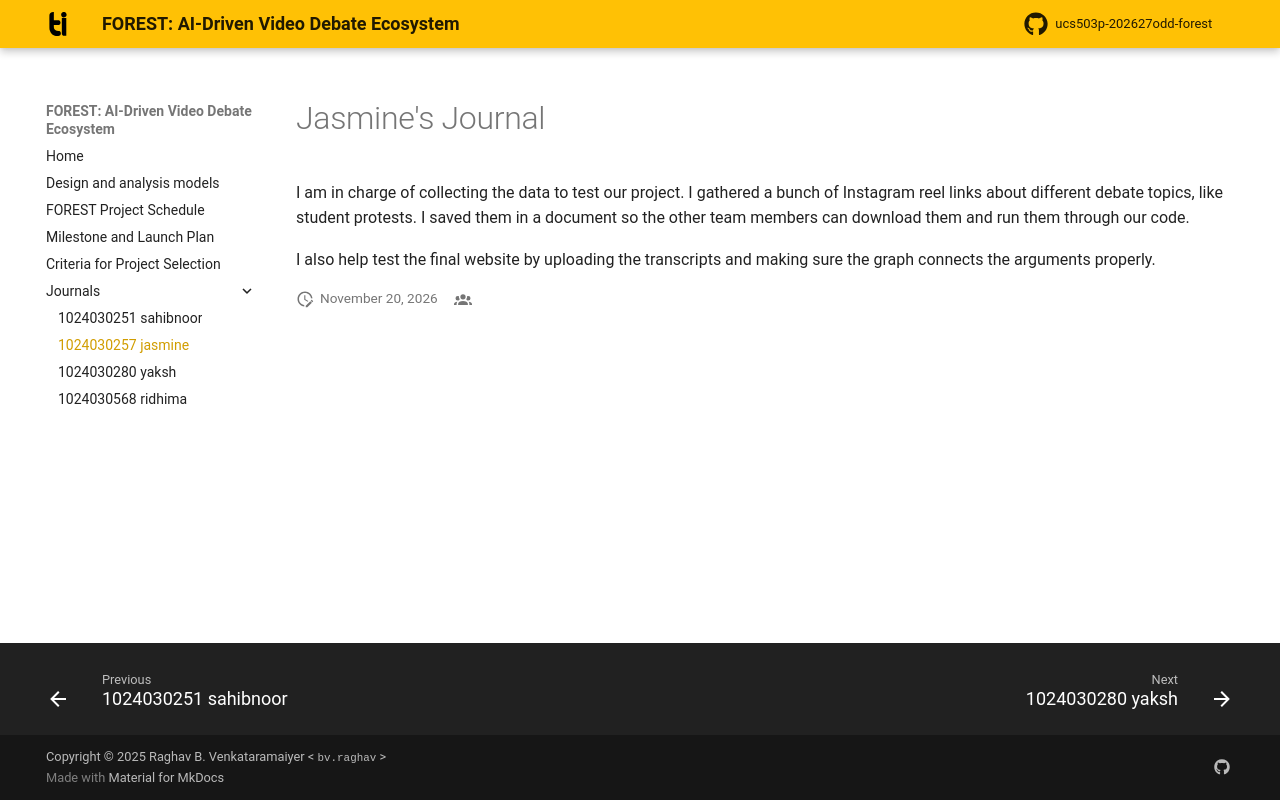

repository: sahibnoor-singh/ucs503p-202627odd-forest · page: journals/1024030257-jasmine/index.html · generator: mkdocs

# Jasmine's Journal

I am in charge of collecting the data to test our project.
I gathered a bunch of Instagram reel links about different debate topics, like student protests.
I saved them in a document so the other team members can download them and run them through our code.

I also help test the final website by uploading the transcripts and making sure the graph connects the arguments properly.
